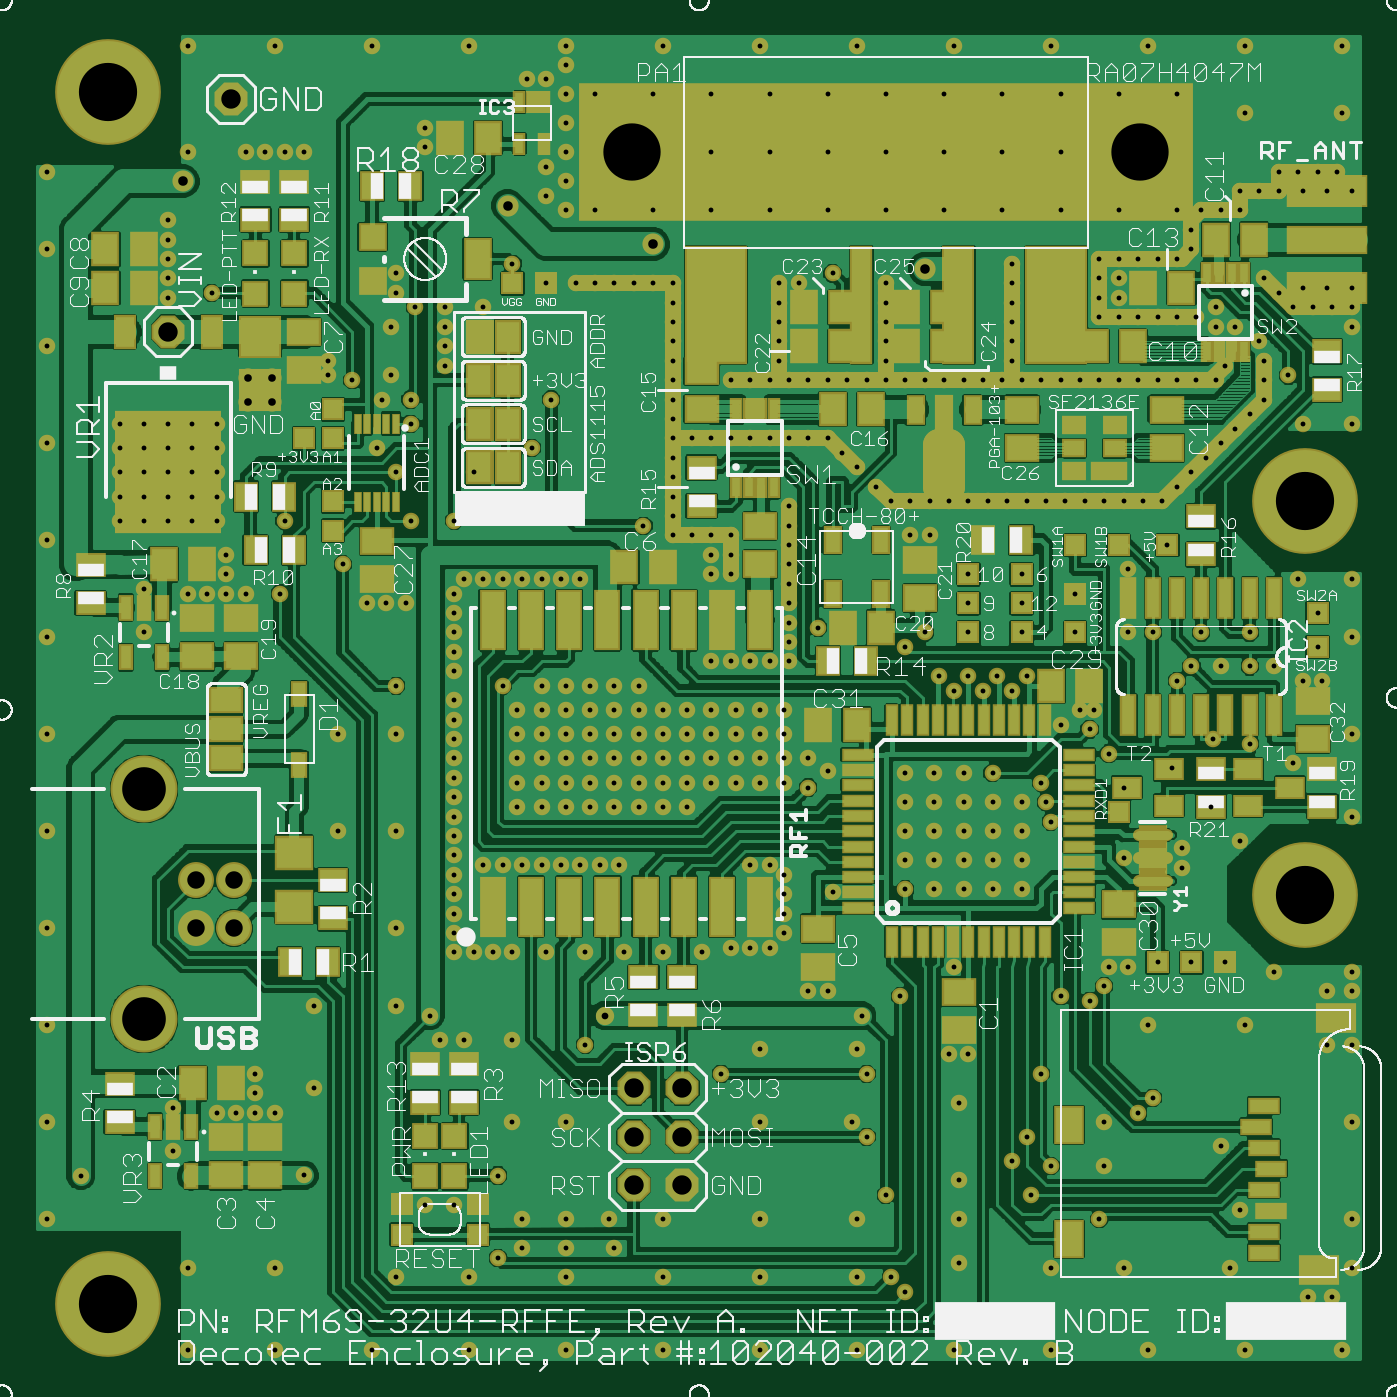
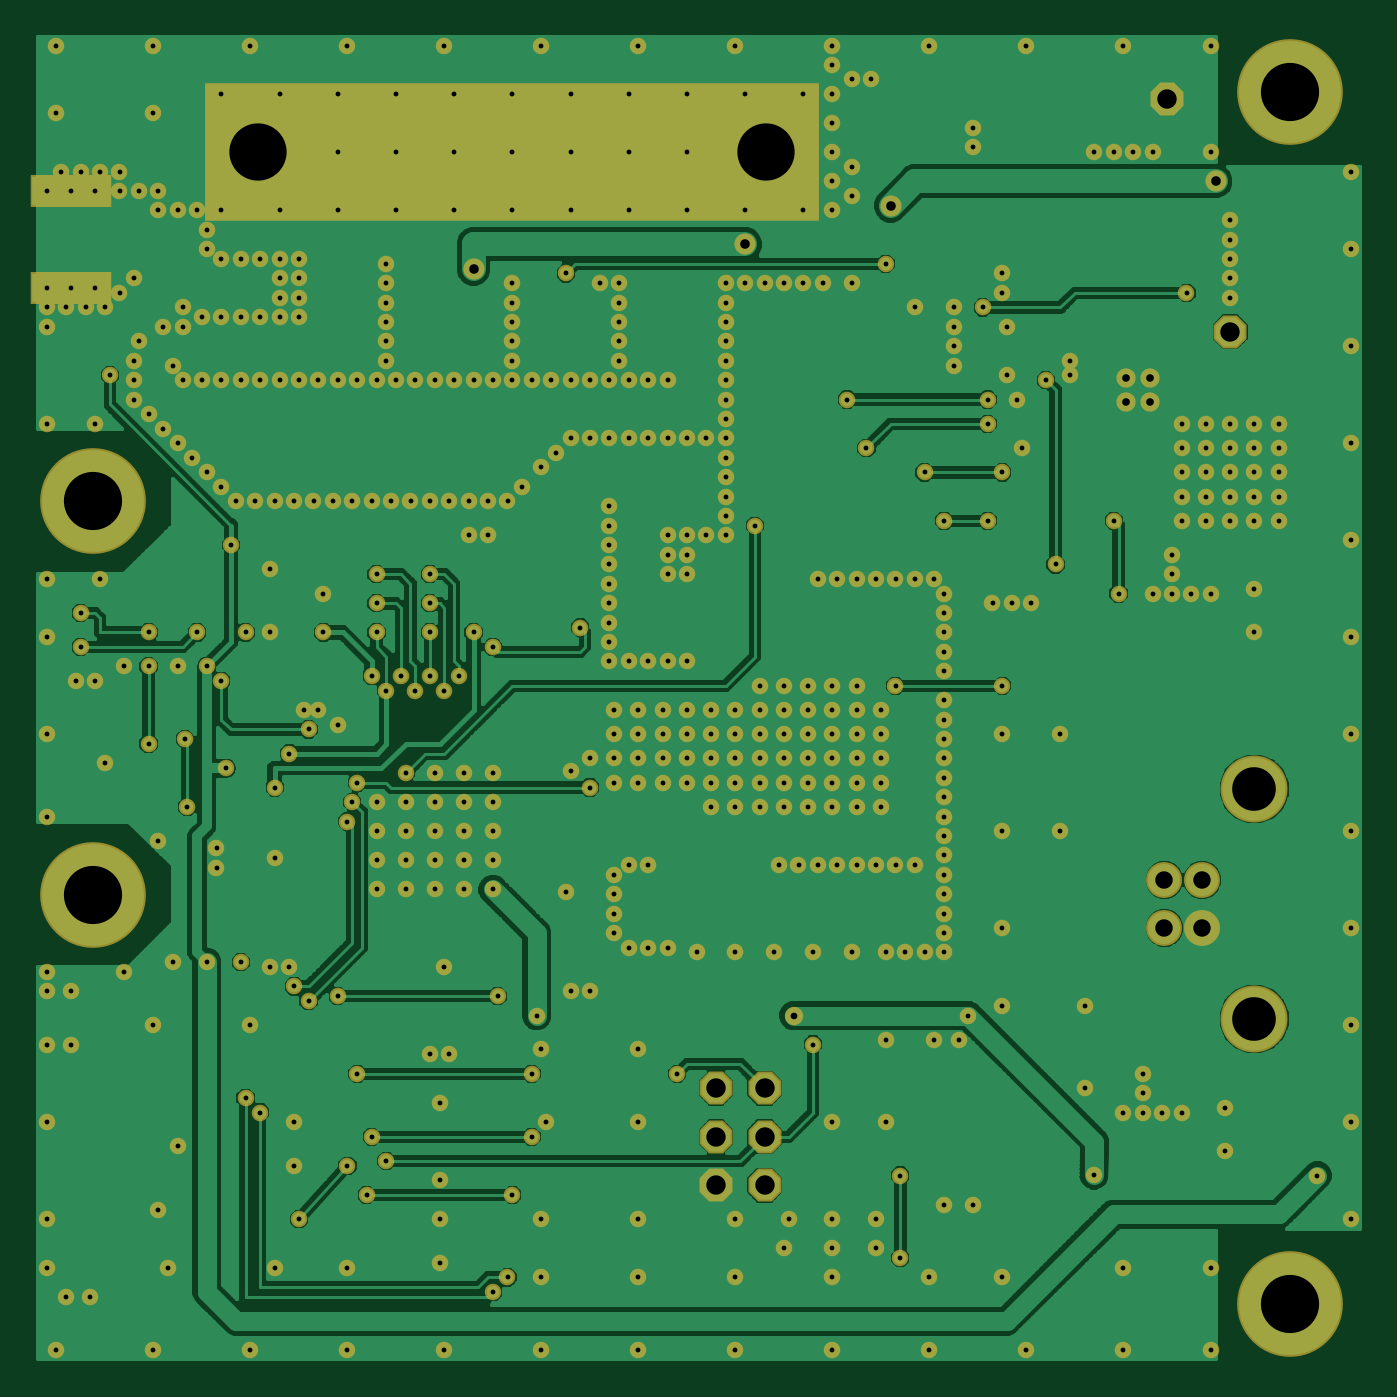
Circuit board: 8 layer files. Board 69.2 x 69.2 mm.
- paste: rfm69_32u4_pa.bcream.ger (147 bytes)
- bottom_copper: rfm69_32u4_pa.bottomlayer.ger (100758 bytes)
- bottom_mask: rfm69_32u4_pa.bottomsoldermask.ger (14184 bytes)
- drill: rfm69_32u4_pa.drills.xln (8468 bytes)
- paste: rfm69_32u4_pa.tcream.ger (7411 bytes)
- top_copper: rfm69_32u4_pa.toplayer.ger (255436 bytes)
- top_silk: rfm69_32u4_pa.topsilkscreen.ger (144556 bytes)
- top_mask: rfm69_32u4_pa.topsoldermask.ger (23390 bytes)

=== paste: rfm69_32u4_pa.bcream.ger (147 bytes, source withheld) ===
=== bottom_copper: rfm69_32u4_pa.bottomlayer.ger (100758 bytes, source omitted) ===
=== bottom_mask: rfm69_32u4_pa.bottomsoldermask.ger (14184 bytes, source omitted) ===
=== drill: rfm69_32u4_pa.drills.xln (8468 bytes, source omitted) ===
=== paste: rfm69_32u4_pa.tcream.ger (7411 bytes, source omitted) ===
=== top_copper: rfm69_32u4_pa.toplayer.ger (255436 bytes, source omitted) ===
=== top_silk: rfm69_32u4_pa.topsilkscreen.ger (144556 bytes, source omitted) ===
=== top_mask: rfm69_32u4_pa.topsoldermask.ger (23390 bytes, source omitted) ===
